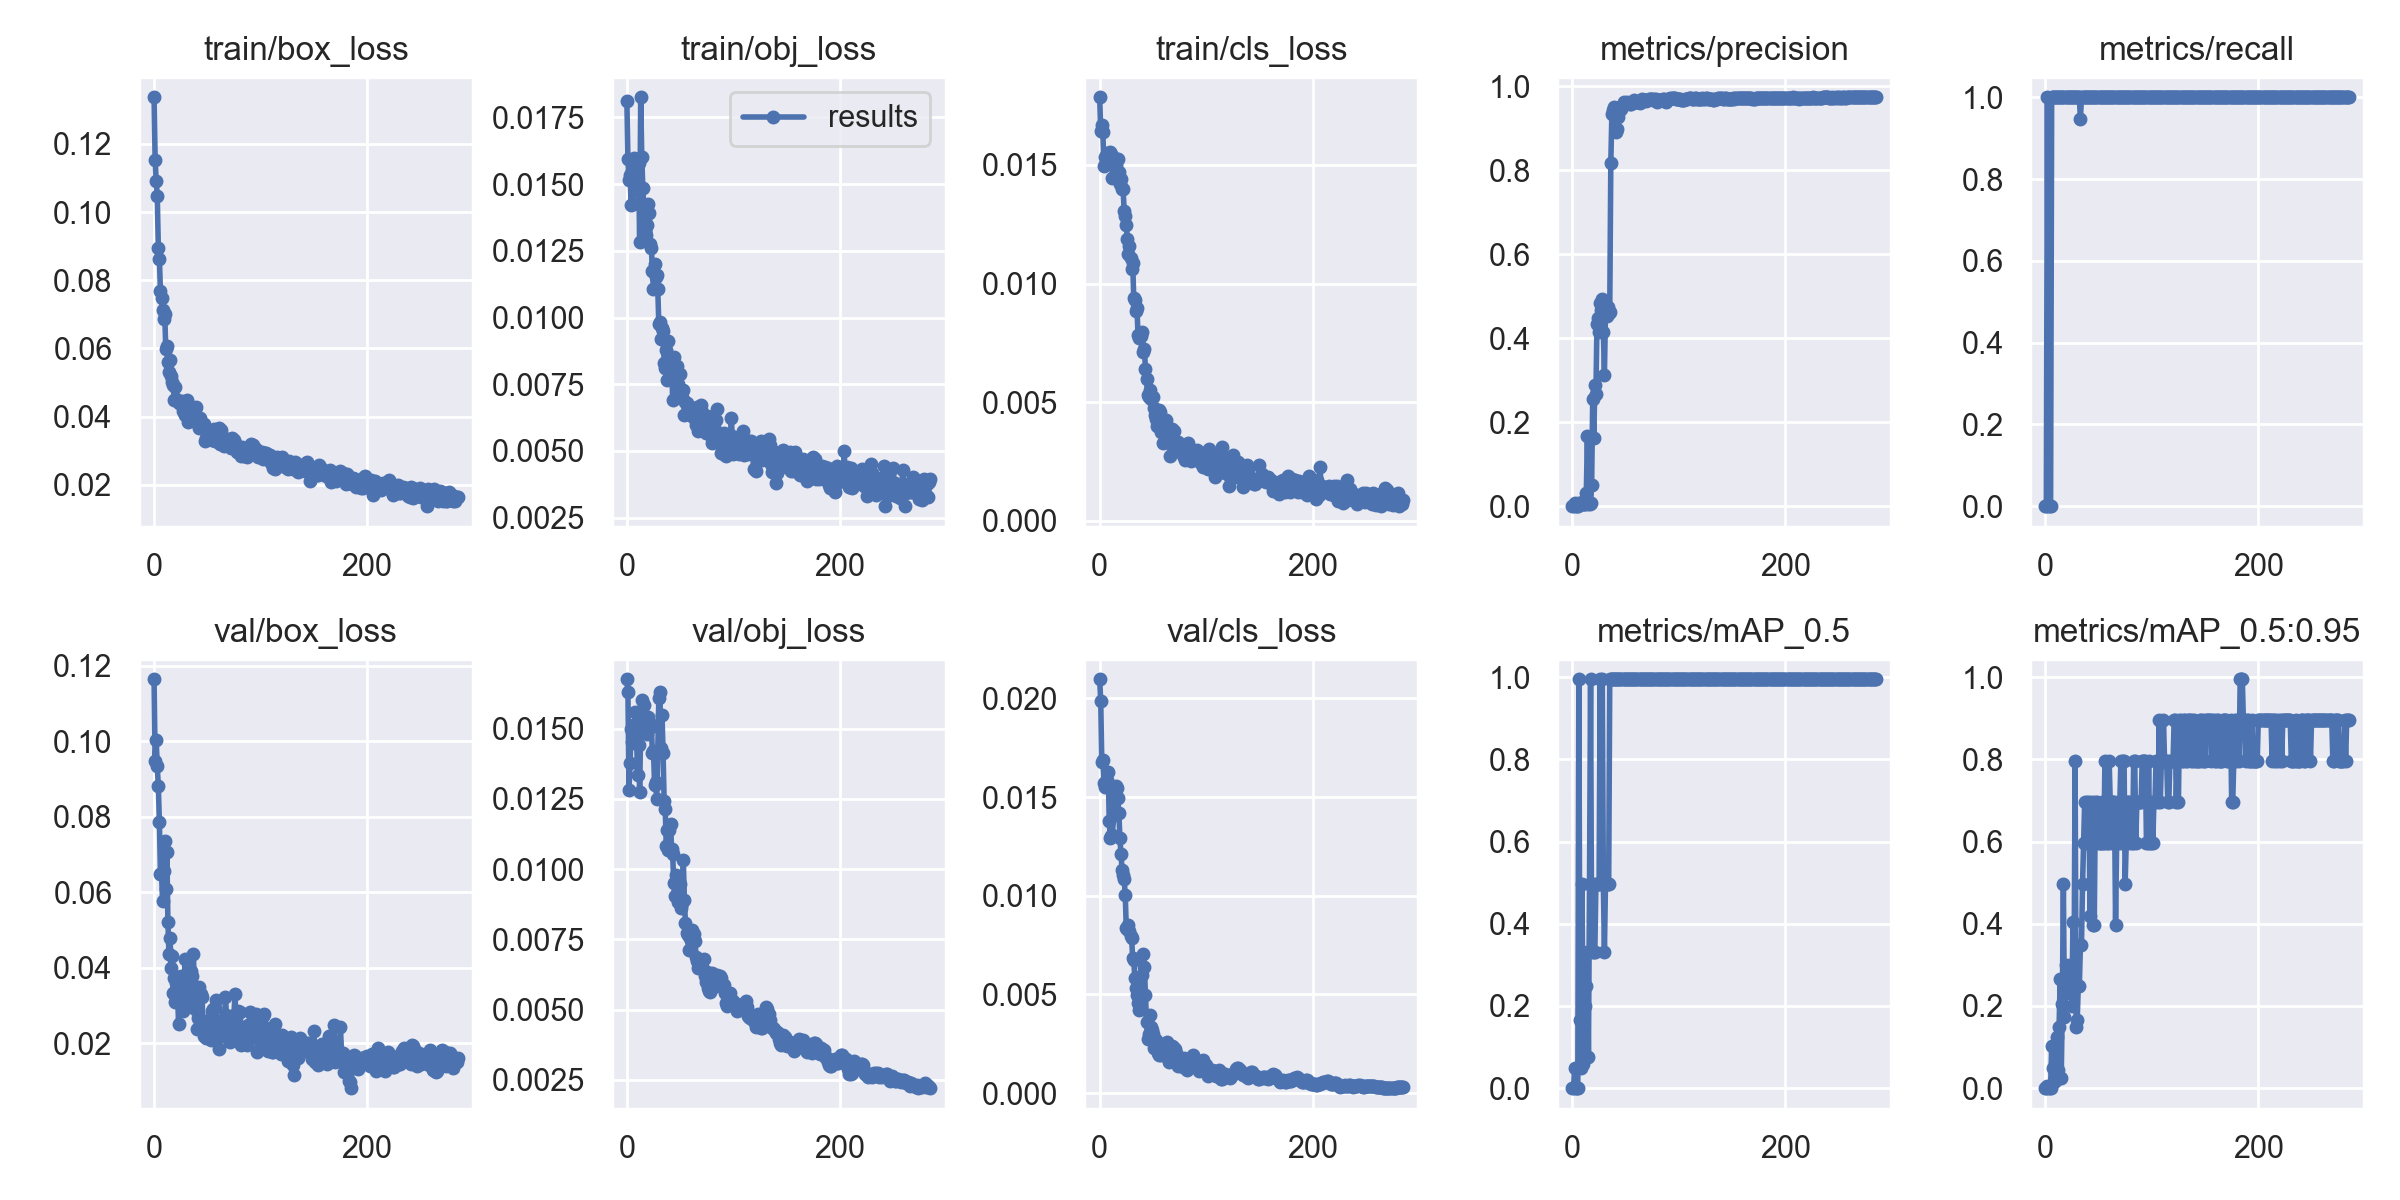

The data file committed next to this chart (first rows):
epoch, train/box_loss, train/obj_loss, train/cls_loss, metrics/precision, metrics/recall, metrics/mAP_0.5, metrics/mAP_0.5:0.95, val/box_loss, val/obj_loss, val/cls_loss, x/lr0, x/lr1, x/lr2
0, 0.1337, 0.01813, 0.01785, 0, 0, 0, 0, 0.1164, 0.01675, 0.02097, 0.091, 0.001, 0.001
1, 0.1154, 0.01593, 0.01644, 0, 0, 0, 0, 0.09474, 0.01628, 0.01987, 0.08109, 0.002094, 0.002094
2, 0.1092, 0.01517, 0.01666, 0.007692, 1, 0.04975, 0.004975, 0.1002, 0.01282, 0.01676, 0.07118, 0.003181, 0.003181
3, 0.1047, 0.01534, 0.01637, 0, 0, 0, 0, 0.09327, 0.01378, 0.01686, 0.06126, 0.004261, 0.004261
4, 0.08958, 0.01423, 0.01494, 0, 0, 0, 0, 0.08814, 0.01498, 0.01573, 0.05133, 0.005335, 0.005335
5, 0.08624, 0.01548, 0.01534, 0, 0, 0, 0, 0.07859, 0.01452, 0.01552, 0.0414, 0.006403, 0.006403
6, 0.07674, 0.01426, 0.01512, 0.007143, 1, 0.995, 0.1026, 0.06478, 0.01511, 0.01583, 0.03146, 0.007463, 0.007463
7, 0.07468, 0.01599, 0.01549, 0.007519, 1, 0.1658, 0.04975, 0.06478, 0.01449, 0.01588, 0.02152, 0.008517, 0.008517
8, 0.07142, 0.01521, 0.01543, 0.006993, 1, 0.04975, 0.01493, 0.05758, 0.01558, 0.0163, 0.01157, 0.009565, 0.009565
9, 0.06861, 0.0151, 0.01525, 0.00641, 1, 0.4975, 0.1039, 0.06566, 0.0149, 0.01378, 0.00973, 0.00973, 0.00973
10, 0.07026, 0.01489, 0.01555, 0.00625, 1, 0.05853, 0.02021, 0.07343, 0.01336, 0.01292, 0.00973, 0.00973, 0.00973
11, 0.05984, 0.01581, 0.01548, 0.006289, 1, 0.2487, 0.1244, 0.06076, 0.01442, 0.01305, 0.0097, 0.0097, 0.0097
12, 0.06062, 0.01285, 0.01447, 0.006173, 1, 0.199, 0.04359, 0.0706, 0.01274, 0.01307, 0.00967, 0.00967, 0.00967
13, 0.05597, 0.01826, 0.01523, 0.03184, 1, 0.2487, 0.1492, 0.05206, 0.01515, 0.01409, 0.00964, 0.00964, 0.00964
14, 0.05306, 0.016, 0.01517, 0.1668, 1, 0.3317, 0.2653, 0.04356, 0.01602, 0.01511, 0.00961, 0.00961, 0.00961
15, 0.05654, 0.01486, 0.015, 0.00578, 1, 0.07654, 0.02521, 0.04777, 0.0149, 0.01556, 0.00958, 0.00958, 0.00958
16, 0.05203, 0.01411, 0.01527, 0.006173, 1, 0.4975, 0.2052, 0.0399, 0.01582, 0.01547, 0.00955, 0.00955, 0.00955
17, 0.05008, 0.01315, 0.01524, 0.006452, 1, 0.995, 0.4975, 0.0431, 0.01488, 0.01495, 0.00952, 0.00952, 0.00952
18, 0.04917, 0.01311, 0.01468, 0.05027, 1, 0.3317, 0.1741, 0.0333, 0.01518, 0.01421, 0.00949, 0.00949, 0.00949
19, 0.04495, 0.01348, 0.01419, 0.2552, 1, 0.4975, 0.2985, 0.03718, 0.01482, 0.01294, 0.00946, 0.00946, 0.00946
20, 0.04866, 0.01427, 0.01442, 0.1612, 1, 0.3317, 0.2653, 0.03085, 0.01539, 0.01211, 0.00943, 0.00943, 0.00943
21, 0.0451, 0.01393, 0.014, 0.2883, 1, 0.3317, 0.2322, 0.03587, 0.01524, 0.01133, 0.0094, 0.0094, 0.0094
22, 0.04495, 0.01276, 0.01398, 0.2659, 1, 0.4975, 0.2819, 0.03338, 0.01516, 0.01108, 0.00937, 0.00937, 0.00937
23, 0.04405, 0.01261, 0.01306, 0.435, 1, 0.4975, 0.2985, 0.02515, 0.01505, 0.01083, 0.00934, 0.00934, 0.00934
24, 0.04426, 0.01174, 0.01286, 0.4487, 1, 0.4975, 0.2985, 0.0346, 0.01412, 0.01005, 0.00931, 0.00931, 0.00931
25, 0.04362, 0.01106, 0.01246, 0.4158, 1, 0.4975, 0.199, 0.03768, 0.01422, 0.008376, 0.00928, 0.00928, 0.00928
26, 0.04458, 0.01202, 0.01189, 0.484, 1, 0.995, 0.4042, 0.0338, 0.01301, 0.008314, 0.00925, 0.00925, 0.00925
27, 0.04166, 0.01152, 0.01124, 0.4663, 1, 0.4975, 0.2487, 0.02836, 0.01309, 0.008522, 0.00922, 0.00922, 0.00922
28, 0.04133, 0.0116, 0.01158, 0.4924, 1, 0.995, 0.796, 0.03304, 0.01248, 0.008198, 0.00919, 0.00919, 0.00919
29, 0.04047, 0.01107, 0.01109, 0.415, 1, 0.4975, 0.1492, 0.0423, 0.01419, 0.007959, 0.00916, 0.00916, 0.00916
30, 0.04172, 0.009777, 0.01063, 0.3123, 1, 0.3317, 0.1658, 0.03407, 0.01607, 0.007861, 0.00913, 0.00913, 0.00913
31, 0.04495, 0.009828, 0.01087, 0.4654, 1, 0.4975, 0.2487, 0.03577, 0.01629, 0.006824, 0.0091, 0.0091, 0.0091
32, 0.03857, 0.009213, 0.009413, 0.4536, 1, 0.4975, 0.2487, 0.02981, 0.01432, 0.00673, 0.00907, 0.00907, 0.00907
33, 0.0392, 0.009624, 0.009319, 0.4734, 0.9468, 0.4975, 0.3483, 0.03241, 0.01549, 0.00585, 0.00904, 0.00904, 0.00904
34, 0.04175, 0.009486, 0.008842, 0.4598, 1, 0.4975, 0.3483, 0.03379, 0.01411, 0.005318, 0.00901, 0.00901, 0.00901
35, 0.04207, 0.008308, 0.008968, 0.4633, 1, 0.995, 0.4975, 0.03911, 0.01242, 0.004973, 0.00898, 0.00898, 0.00898
36, 0.04283, 0.008114, 0.007854, 0.8181, 1, 0.995, 0.597, 0.03786, 0.01213, 0.004555, 0.00895, 0.00895, 0.00895
37, 0.04251, 0.008797, 0.007702, 0.9342, 1, 0.995, 0.6965, 0.04355, 0.01082, 0.004194, 0.00892, 0.00892, 0.00892
38, 0.04228, 0.007665, 0.007829, 0.9433, 1, 0.995, 0.597, 0.02911, 0.01138, 0.004355, 0.00889, 0.00889, 0.00889
39, 0.04294, 0.009134, 0.007791, 0.95, 1, 0.995, 0.6965, 0.0342, 0.01067, 0.0048, 0.00886, 0.00886, 0.00886
40, 0.03913, 0.00853, 0.007948, 0.9338, 1, 0.995, 0.597, 0.02362, 0.01141, 0.006003, 0.00883, 0.00883, 0.00883
41, 0.03773, 0.008354, 0.007126, 0.8899, 1, 0.995, 0.6965, 0.02652, 0.0116, 0.007043, 0.0088, 0.0088, 0.0088
42, 0.03655, 0.008337, 0.007224, 0.8975, 1, 0.995, 0.4201, 0.03492, 0.01072, 0.006375, 0.00877, 0.00877, 0.00877
43, 0.03972, 0.00691, 0.006405, 0.9266, 1, 0.995, 0.597, 0.02623, 0.01055, 0.004961, 0.00874, 0.00874, 0.00874
44, 0.03778, 0.008524, 0.005962, 0.9414, 1, 0.995, 0.6965, 0.0329, 0.009501, 0.003625, 0.00871, 0.00871, 0.00871
45, 0.03679, 0.008197, 0.005303, 0.9515, 1, 0.995, 0.398, 0.03212, 0.009032, 0.00273, 0.00868, 0.00868, 0.00868
46, 0.03784, 0.007883, 0.005204, 0.9465, 1, 0.995, 0.398, 0.02497, 0.009775, 0.002984, 0.00865, 0.00865, 0.00865
47, 0.03771, 0.008195, 0.005507, 0.9541, 1, 0.995, 0.6965, 0.02183, 0.009116, 0.003944, 0.00862, 0.00862, 0.00862
48, 0.03287, 0.007498, 0.00515, 0.9624, 1, 0.995, 0.597, 0.02432, 0.008836, 0.003361, 0.00859, 0.00859, 0.00859
49, 0.03372, 0.007283, 0.005236, 0.9587, 1, 0.995, 0.6965, 0.02133, 0.009331, 0.0032, 0.00856, 0.00856, 0.00856
50, 0.03603, 0.00788, 0.005232, 0.9581, 1, 0.995, 0.597, 0.02354, 0.009462, 0.002977, 0.00853, 0.00853, 0.00853
51, 0.03492, 0.007024, 0.004776, 0.9617, 1, 0.995, 0.597, 0.02408, 0.008622, 0.002292, 0.0085, 0.0085, 0.0085
52, 0.03492, 0.007023, 0.00445, 0.9597, 1, 0.995, 0.597, 0.02616, 0.008785, 0.002403, 0.00847, 0.00847, 0.00847
53, 0.03531, 0.007278, 0.004313, 0.9601, 1, 0.995, 0.6965, 0.02075, 0.01033, 0.00271, 0.00844, 0.00844, 0.00844
54, 0.03303, 0.006335, 0.003989, 0.958, 1, 0.995, 0.597, 0.02841, 0.008913, 0.002281, 0.00841, 0.00841, 0.00841
55, 0.0346, 0.006852, 0.00412, 0.9573, 1, 0.995, 0.597, 0.02907, 0.008087, 0.002057, 0.00838, 0.00838, 0.00838
56, 0.03627, 0.006782, 0.00467, 0.9618, 1, 0.995, 0.796, 0.02618, 0.007711, 0.001941, 0.00835, 0.00835, 0.00835
57, 0.03288, 0.006649, 0.0046, 0.963, 1, 0.995, 0.6965, 0.02922, 0.00766, 0.002043, 0.00832, 0.00832, 0.00832
58, 0.03272, 0.006481, 0.003745, 0.9661, 1, 0.995, 0.597, 0.03138, 0.007115, 0.001948, 0.00829, 0.00829, 0.00829
59, 0.03307, 0.006365, 0.003278, 0.9635, 1, 0.995, 0.597, 0.02594, 0.007558, 0.002164, 0.00826, 0.00826, 0.00826
... 226 more rows
